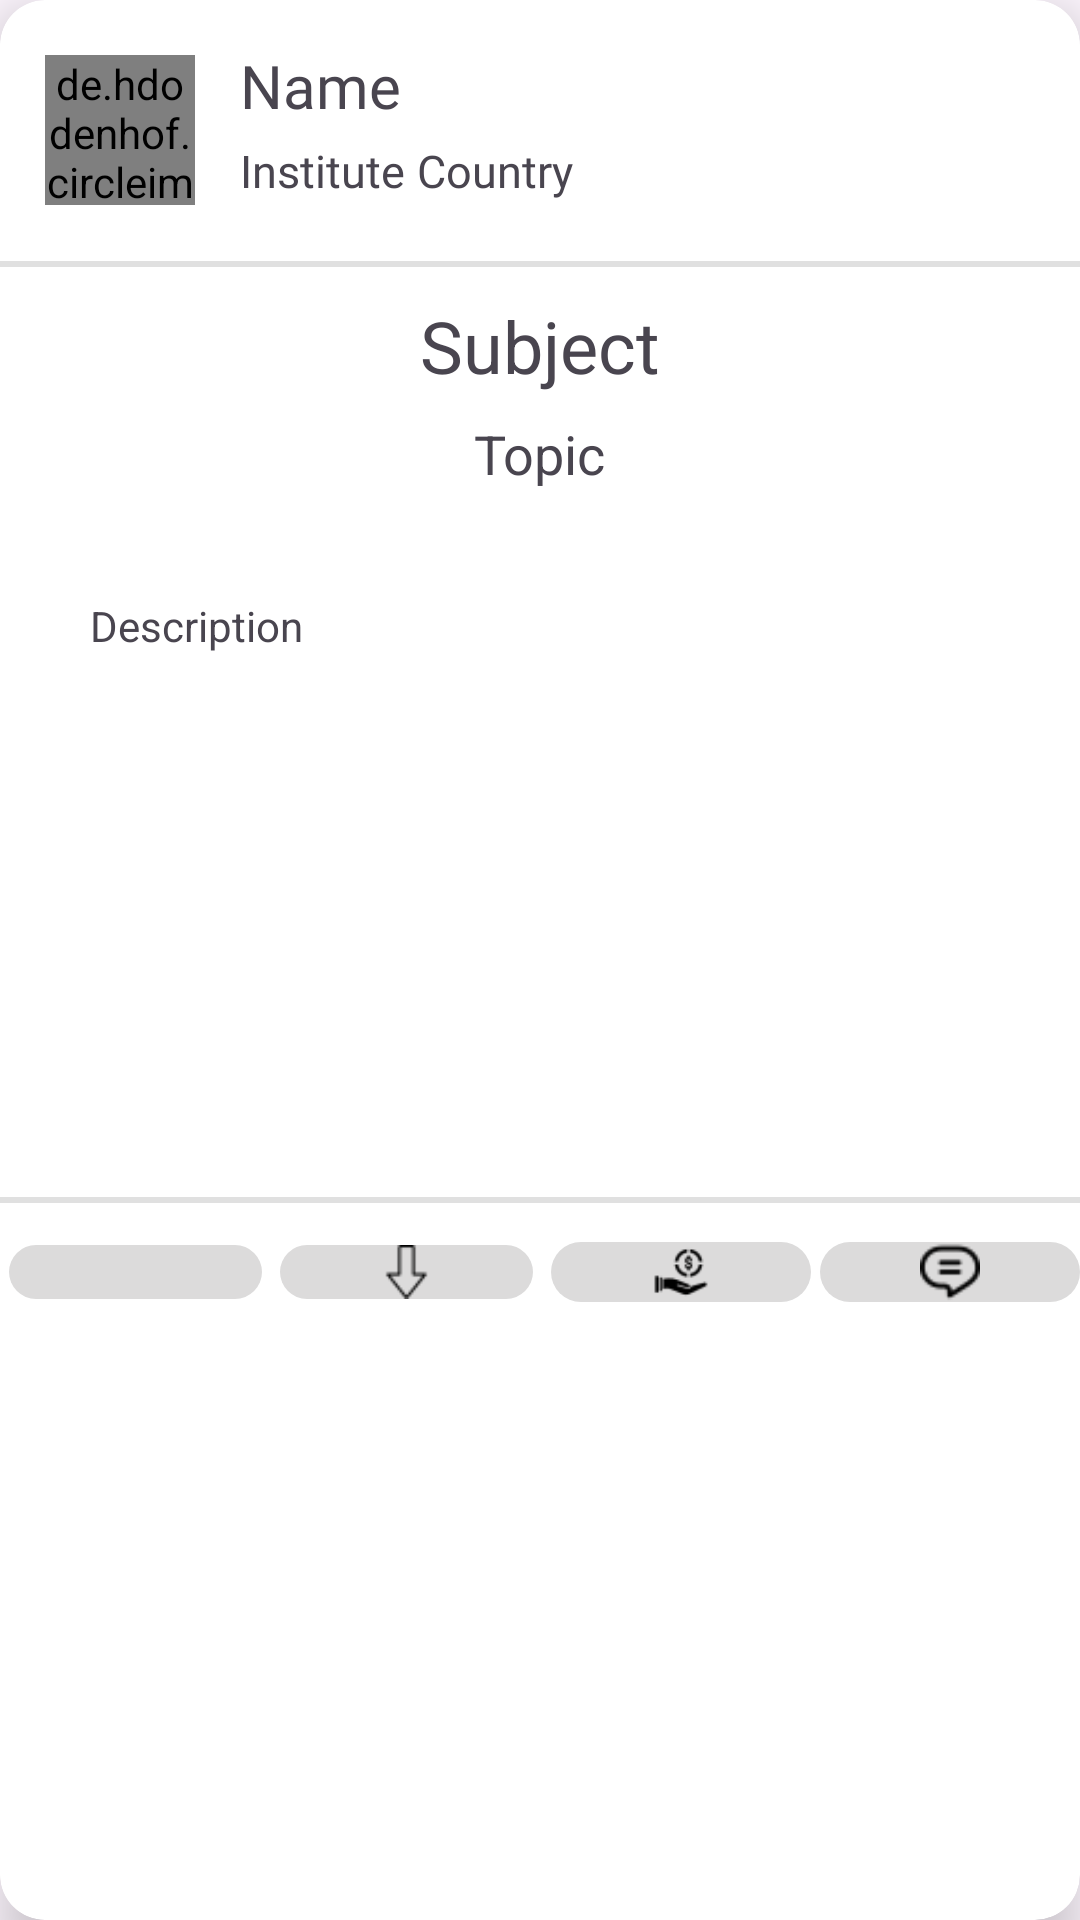

Produce the Android XML layout that renders to this screen, including the resource entries it uses.
<!-- AndroidManifest.xml: application theme Theme.VirtualCampus -->
<!-- res/layout/mynotes_row.xml -->
<?xml version="1.0" encoding="utf-8"?>
<androidx.cardview.widget.CardView xmlns:android="http://schemas.android.com/apk/res/android"
    android:layout_width="match_parent"
    android:layout_height="wrap_content"
    xmlns:app="http://schemas.android.com/apk/res-auto"
    android:layout_gravity="center"
    app:cardElevation="10dp"
    app:cardCornerRadius="15dp"
    android:padding="10dp"
    android:layout_marginBottom="10dp"
    android:layout_marginTop="10dp">

    <LinearLayout
        android:layout_width="match_parent"
        android:layout_height="wrap_content"
        android:orientation="vertical"
        android:layout_gravity="start">
        <LinearLayout
            android:layout_width="wrap_content"
            android:layout_height="wrap_content"
            android:layout_margin="15dp">
            <de.hdodenhof.circleimageview.CircleImageView
                android:id="@+id/profilepicture"
                android:layout_width="50dp"
                android:layout_height="50dp"
                android:src="@drawable/useravatar"
                android:layout_marginRight="15dp"
                android:layout_gravity="center"/>

            <LinearLayout
                android:layout_width="wrap_content"
                android:layout_height="wrap_content"
                android:orientation="vertical">
                <TextView
                    android:id="@+id/profilename"
                    android:layout_width="wrap_content"
                    android:layout_height="wrap_content"
                    android:fontFamily="@font/gilroybold"
                    android:text="Name"
                    android:textSize="20sp"/>
                <LinearLayout
                    android:layout_width="135dp"
                    android:layout_height="30dp">

                    <TextView
                        android:id="@+id/profileinst"
                        android:layout_width="wrap_content"
                        android:layout_height="wrap_content"
                        android:layout_gravity="center"
                        android:layout_marginRight="4dp"
                        android:fontFamily="@font/gilroybold"
                        android:text="Institute"
                        android:textSize="15sp" />

                    <TextView
                        android:id="@+id/profilecont"
                        android:layout_width="wrap_content"
                        android:layout_height="wrap_content"
                        android:layout_gravity="center"
                        android:fontFamily="@font/gilroybold"
                        android:text="Country"
                        android:textSize="15sp" />
                </LinearLayout>
            </LinearLayout>
        </LinearLayout>


        <View
            android:id="@+id/divider2"
            android:layout_width="match_parent"
            android:layout_height="2dp"
            android:layout_marginBottom="10dp"
            android:background="?android:attr/listDivider" />

        <TextView
            android:id="@+id/subject"
            android:layout_width="wrap_content"
            android:layout_height="40dp"
            android:text="Subject"
            android:textSize="24dp"
            android:layout_gravity="center"
            />

        <TextView
            android:id="@+id/topic"
            android:layout_width="wrap_content"
            android:layout_height="40dp"
            android:text="Topic"
            android:layout_gravity="center"
            android:textSize="18dp"
            android:layout_marginBottom="10dp"
            />

        <TextView
            android:id="@+id/content"
            android:layout_width="wrap_content"
            android:layout_height="40dp"
            android:text="Description"
            android:ems="10"
            android:padding="10dp"
            android:layout_marginBottom="10dp"
            android:layout_marginLeft="20dp"
            />


        <ImageView
            android:id="@+id/postimage"
            android:layout_width="250dp"
            android:layout_height="150dp"
            android:scaleType="fitCenter"
            android:layout_gravity="center"/>

        <View
            android:id="@+id/divider3"
            android:layout_width="match_parent"
            android:layout_height="2dp"
            android:layout_marginBottom="10dp"
            android:layout_marginTop="10dp"
            android:background="?android:attr/listDivider" />

        <LinearLayout
            android:layout_width="match_parent"
            android:layout_height="wrap_content">
            <ImageView
                android:layout_width="18dp"
                android:layout_height="18dp"
                android:src="@drawable/up"
                android:layout_margin="3dp"
                android:layout_gravity="center"
                android:layout_weight="1"
                android:background="@drawable/custom_imgbg"/>
            <ImageView
                android:layout_width="18dp"
                android:layout_height="18dp"
                android:src="@drawable/down"
                android:layout_margin="3dp"
                android:layout_gravity="center"
                android:layout_weight="1"
                android:background="@drawable/custom_imgbg"/>
            <ImageView
                android:layout_width="20dp"
                android:layout_height="20dp"
                android:src="@drawable/contribution"
                android:layout_margin="3dp"
                android:layout_gravity="center"
                android:layout_weight="1"
                android:background="@drawable/custom_imgbg"/>
            <ImageView
                android:layout_width="20dp"
                android:layout_height="20dp"
                android:src="@drawable/speechbubble"
                android:layout_gravity="center"
                android:layout_weight="1"
                android:background="@drawable/custom_imgbg"
                />

        </LinearLayout>


    </LinearLayout>



</androidx.cardview.widget.CardView>
<!-- resources referenced by this layout -->
<resources>
  <!-- drawable contribution: png bitmap (drawable, 727 bytes) -->
  <!-- drawable custom_imgbg (drawable) -->
  <?xml version="1.0" encoding="utf-8"?>
  <shape xmlns:android="http://schemas.android.com/apk/res/android"
      android:shape="rectangle">
  
      <solid
          android:color="#DCDBDB"></solid>
      <corners
          android:radius="20dp"></corners>
  </shape>
  <!-- drawable down: png bitmap (drawable, 374 bytes) -->
  <!-- drawable speechbubble: png bitmap (drawable, 582 bytes) -->
  <style name="Theme.VirtualCampus" parent="Base.Theme.VirtualCampus" />
  <style name="Base.Theme.VirtualCampus" parent="Theme.Material3.DayNight.NoActionBar">
          
          
      </style>
</resources>
